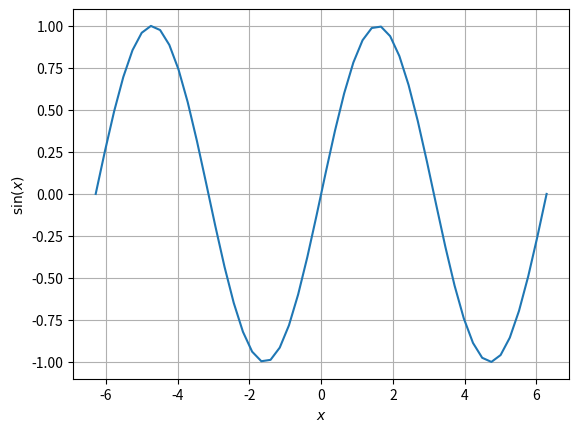

Recreate this plot in Python. (Note: this script raises an exception after producing the figure.)
import numpy as np
import matplotlib.pyplot as plt

x = np.linspace(-2*np.pi,2*np.pi,50)
fx = np.sin(x)
 	
plt.plot(x,fx)
plt.grid()
plt.xlabel('$x$')
plt.ylabel('$\sin(x)$')
#plt.ylim([0, 1.3])
# # # #Comment the following line
plt.savefig('../figs/2_1.eps')
plt.show()

